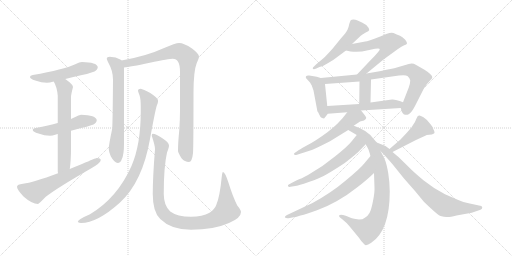
t = 0.00 s
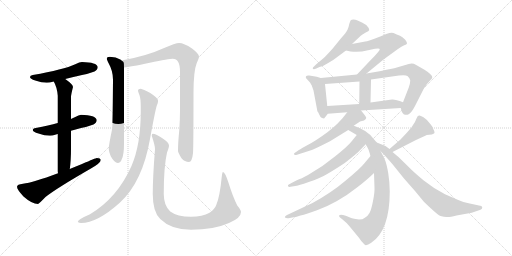
t = 3.11 s
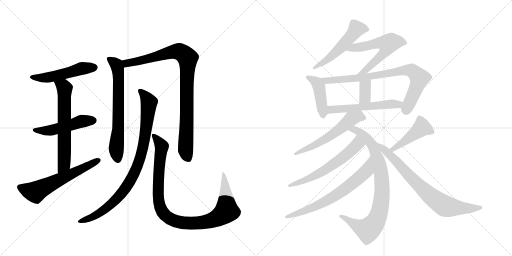
t = 6.22 s
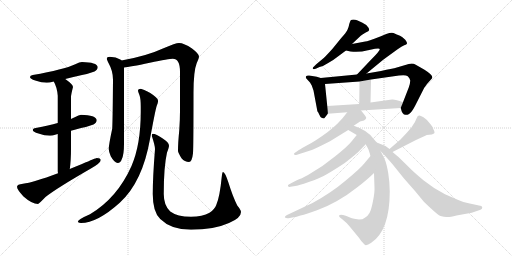
t = 9.33 s
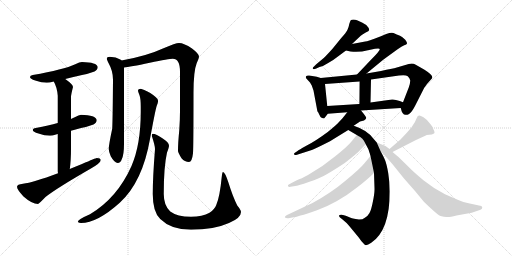
t = 12.44 s
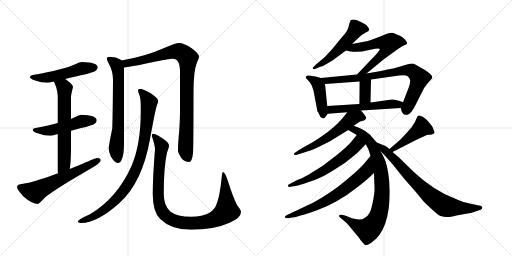
t = 15.55 s

The animated SVG that drew these frames (rendered in a browser with its animation timeline set to each time). Animation: 20 CSS @keyframes rules; one cycle of 15.55 s.

<svg version="1.1" viewBox="0 0 2048 1024" xmlns="http://www.w3.org/2000/svg">
  <g stroke="lightgray" stroke-dasharray="1,1" stroke-width="1" transform="scale(4, 4)">
    <line x1="0" y1="0" x2="256" y2="256"></line>
    <line x1="256" y1="0" x2="0" y2="256"></line>
    <line x1="128" y1="0" x2="128" y2="256"></line>
    <line x1="0" y1="128" x2="256" y2="128"></line>
    <line x1="256" y1="0" x2="512" y2="256"></line>
    <line x1="512" y1="0" x2="256" y2="256"></line>
    <line x1="384" y1="0" x2="384" y2="256"></line>
    <line x1="256" y1="128" x2="512" y2="128"></line>
  </g>
<g transform="scale(1, -1) translate(0, -850)">
   <style type="text/css">
    @keyframes keyframes0 {
      from {
       stroke: black;
       stroke-dashoffset: 512;
       stroke-width: 128;
       }
       63% {
       animation-timing-function: step-end;
       stroke: black;
       stroke-dashoffset: 0;
       stroke-width: 128;
       }
       to {
       stroke: black;
       stroke-width: 1024;
       }
       }
       #make-me-a-hanzi-animation-0 {
         animation: keyframes0 0.666667s both;
         animation-delay: 0.000000s;
         animation-timing-function: linear;
       }
    @keyframes keyframes1 {
      from {
       stroke: black;
       stroke-dashoffset: 498;
       stroke-width: 128;
       }
       62% {
       animation-timing-function: step-end;
       stroke: black;
       stroke-dashoffset: 0;
       stroke-width: 128;
       }
       to {
       stroke: black;
       stroke-width: 1024;
       }
       }
       #make-me-a-hanzi-animation-1 {
         animation: keyframes1 0.655273s both;
         animation-delay: 0.666667s;
         animation-timing-function: linear;
       }
    @keyframes keyframes2 {
      from {
       stroke: black;
       stroke-dashoffset: 638;
       stroke-width: 128;
       }
       67% {
       animation-timing-function: step-end;
       stroke: black;
       stroke-dashoffset: 0;
       stroke-width: 128;
       }
       to {
       stroke: black;
       stroke-width: 1024;
       }
       }
       #make-me-a-hanzi-animation-2 {
         animation: keyframes2 0.769206s both;
         animation-delay: 1.321940s;
         animation-timing-function: linear;
       }
    @keyframes keyframes3 {
      from {
       stroke: black;
       stroke-dashoffset: 605;
       stroke-width: 128;
       }
       66% {
       animation-timing-function: step-end;
       stroke: black;
       stroke-dashoffset: 0;
       stroke-width: 128;
       }
       to {
       stroke: black;
       stroke-width: 1024;
       }
       }
       #make-me-a-hanzi-animation-3 {
         animation: keyframes3 0.742350s both;
         animation-delay: 2.091146s;
         animation-timing-function: linear;
       }
    @keyframes keyframes4 {
      from {
       stroke: black;
       stroke-dashoffset: 675;
       stroke-width: 128;
       }
       69% {
       animation-timing-function: step-end;
       stroke: black;
       stroke-dashoffset: 0;
       stroke-width: 128;
       }
       to {
       stroke: black;
       stroke-width: 1024;
       }
       }
       #make-me-a-hanzi-animation-4 {
         animation: keyframes4 0.799316s both;
         animation-delay: 2.833496s;
         animation-timing-function: linear;
       }
    @keyframes keyframes5 {
      from {
       stroke: black;
       stroke-dashoffset: 931;
       stroke-width: 128;
       }
       75% {
       animation-timing-function: step-end;
       stroke: black;
       stroke-dashoffset: 0;
       stroke-width: 128;
       }
       to {
       stroke: black;
       stroke-width: 1024;
       }
       }
       #make-me-a-hanzi-animation-5 {
         animation: keyframes5 1.007650s both;
         animation-delay: 3.632812s;
         animation-timing-function: linear;
       }
    @keyframes keyframes6 {
      from {
       stroke: black;
       stroke-dashoffset: 906;
       stroke-width: 128;
       }
       75% {
       animation-timing-function: step-end;
       stroke: black;
       stroke-dashoffset: 0;
       stroke-width: 128;
       }
       to {
       stroke: black;
       stroke-width: 1024;
       }
       }
       #make-me-a-hanzi-animation-6 {
         animation: keyframes6 0.987305s both;
         animation-delay: 4.640462s;
         animation-timing-function: linear;
       }
    @keyframes keyframes7 {
      from {
       stroke: black;
       stroke-dashoffset: 1009;
       stroke-width: 128;
       }
       77% {
       animation-timing-function: step-end;
       stroke: black;
       stroke-dashoffset: 0;
       stroke-width: 128;
       }
       to {
       stroke: black;
       stroke-width: 1024;
       }
       }
       #make-me-a-hanzi-animation-7 {
         animation: keyframes7 1.071126s both;
         animation-delay: 5.627767s;
         animation-timing-function: linear;
       }
    @keyframes keyframes8 {
      from {
       stroke: black;
       stroke-dashoffset: 531;
       stroke-width: 128;
       }
       63% {
       animation-timing-function: step-end;
       stroke: black;
       stroke-dashoffset: 0;
       stroke-width: 128;
       }
       to {
       stroke: black;
       stroke-width: 1024;
       }
       }
       #make-me-a-hanzi-animation-8 {
         animation: keyframes8 0.682129s both;
         animation-delay: 6.698893s;
         animation-timing-function: linear;
       }
    @keyframes keyframes9 {
      from {
       stroke: black;
       stroke-dashoffset: 597;
       stroke-width: 128;
       }
       66% {
       animation-timing-function: step-end;
       stroke: black;
       stroke-dashoffset: 0;
       stroke-width: 128;
       }
       to {
       stroke: black;
       stroke-width: 1024;
       }
       }
       #make-me-a-hanzi-animation-9 {
         animation: keyframes9 0.735840s both;
         animation-delay: 7.381022s;
         animation-timing-function: linear;
       }
    @keyframes keyframes10 {
      from {
       stroke: black;
       stroke-dashoffset: 437;
       stroke-width: 128;
       }
       59% {
       animation-timing-function: step-end;
       stroke: black;
       stroke-dashoffset: 0;
       stroke-width: 128;
       }
       to {
       stroke: black;
       stroke-width: 1024;
       }
       }
       #make-me-a-hanzi-animation-10 {
         animation: keyframes10 0.605632s both;
         animation-delay: 8.116862s;
         animation-timing-function: linear;
       }
    @keyframes keyframes11 {
      from {
       stroke: black;
       stroke-dashoffset: 800;
       stroke-width: 128;
       }
       72% {
       animation-timing-function: step-end;
       stroke: black;
       stroke-dashoffset: 0;
       stroke-width: 128;
       }
       to {
       stroke: black;
       stroke-width: 1024;
       }
       }
       #make-me-a-hanzi-animation-11 {
         animation: keyframes11 0.901042s both;
         animation-delay: 8.722493s;
         animation-timing-function: linear;
       }
    @keyframes keyframes12 {
      from {
       stroke: black;
       stroke-dashoffset: 351;
       stroke-width: 128;
       }
       53% {
       animation-timing-function: step-end;
       stroke: black;
       stroke-dashoffset: 0;
       stroke-width: 128;
       }
       to {
       stroke: black;
       stroke-width: 1024;
       }
       }
       #make-me-a-hanzi-animation-12 {
         animation: keyframes12 0.535645s both;
         animation-delay: 9.623535s;
         animation-timing-function: linear;
       }
    @keyframes keyframes13 {
      from {
       stroke: black;
       stroke-dashoffset: 548;
       stroke-width: 128;
       }
       64% {
       animation-timing-function: step-end;
       stroke: black;
       stroke-dashoffset: 0;
       stroke-width: 128;
       }
       to {
       stroke: black;
       stroke-width: 1024;
       }
       }
       #make-me-a-hanzi-animation-13 {
         animation: keyframes13 0.695964s both;
         animation-delay: 10.159180s;
         animation-timing-function: linear;
       }
    @keyframes keyframes14 {
      from {
       stroke: black;
       stroke-dashoffset: 575;
       stroke-width: 128;
       }
       65% {
       animation-timing-function: step-end;
       stroke: black;
       stroke-dashoffset: 0;
       stroke-width: 128;
       }
       to {
       stroke: black;
       stroke-width: 1024;
       }
       }
       #make-me-a-hanzi-animation-14 {
         animation: keyframes14 0.717936s both;
         animation-delay: 10.855143s;
         animation-timing-function: linear;
       }
    @keyframes keyframes15 {
      from {
       stroke: black;
       stroke-dashoffset: 851;
       stroke-width: 128;
       }
       73% {
       animation-timing-function: step-end;
       stroke: black;
       stroke-dashoffset: 0;
       stroke-width: 128;
       }
       to {
       stroke: black;
       stroke-width: 1024;
       }
       }
       #make-me-a-hanzi-animation-15 {
         animation: keyframes15 0.942546s both;
         animation-delay: 11.573079s;
         animation-timing-function: linear;
       }
    @keyframes keyframes16 {
      from {
       stroke: black;
       stroke-dashoffset: 606;
       stroke-width: 128;
       }
       66% {
       animation-timing-function: step-end;
       stroke: black;
       stroke-dashoffset: 0;
       stroke-width: 128;
       }
       to {
       stroke: black;
       stroke-width: 1024;
       }
       }
       #make-me-a-hanzi-animation-16 {
         animation: keyframes16 0.743164s both;
         animation-delay: 12.515625s;
         animation-timing-function: linear;
       }
    @keyframes keyframes17 {
      from {
       stroke: black;
       stroke-dashoffset: 682;
       stroke-width: 128;
       }
       69% {
       animation-timing-function: step-end;
       stroke: black;
       stroke-dashoffset: 0;
       stroke-width: 128;
       }
       to {
       stroke: black;
       stroke-width: 1024;
       }
       }
       #make-me-a-hanzi-animation-17 {
         animation: keyframes17 0.805013s both;
         animation-delay: 13.258789s;
         animation-timing-function: linear;
       }
    @keyframes keyframes18 {
      from {
       stroke: black;
       stroke-dashoffset: 451;
       stroke-width: 128;
       }
       59% {
       animation-timing-function: step-end;
       stroke: black;
       stroke-dashoffset: 0;
       stroke-width: 128;
       }
       to {
       stroke: black;
       stroke-width: 1024;
       }
       }
       #make-me-a-hanzi-animation-18 {
         animation: keyframes18 0.617025s both;
         animation-delay: 14.063802s;
         animation-timing-function: linear;
       }
    @keyframes keyframes19 {
      from {
       stroke: black;
       stroke-dashoffset: 764;
       stroke-width: 128;
       }
       71% {
       animation-timing-function: step-end;
       stroke: black;
       stroke-dashoffset: 0;
       stroke-width: 128;
       }
       to {
       stroke: black;
       stroke-width: 1024;
       }
       }
       #make-me-a-hanzi-animation-19 {
         animation: keyframes19 0.871745s both;
         animation-delay: 14.680827s;
         animation-timing-function: linear;
       }
</style>
<path d="M 328 602 Q 319 602 301 593 Q 256 572 131 550 Q 120 549 120 542 Q 120 535 141 528 Q 167 519 187 519 Q 198 519 215 524 L 261 534 Q 288 541 328 550 Q 351 554 378 564 Q 391 571 391 582 Q 388 601 328 602 Z" fill="lightgray"></path> 
<path d="M 231 358 Q 196 349 143 338 Q 131 337 131 330 Q 131 323 154 316 Q 178 307 200 307 Q 209 307 224 312 Q 227 313 231 314 L 284 327 Q 301 332 324 338 Q 347 342 374 352 Q 387 359 387 370 Q 384 389 324 391 Q 316 391 299 381 Q 293 378 284 374 L 231 358 Z" fill="lightgray"></path> 
<path d="M 215 524 Q 228 502 231 467 L 231 358 L 231 314 L 231 166 Q 231 162 232 157 C 234 127 275 144 279 174 Q 284 206 284 258 L 284 327 L 284 374 L 284 462 Q 284 471 292 502 Q 292 512 261 534 C 237 552 202 551 215 524 Z" fill="lightgray"></path> 
<path d="M 232 157 Q 132 120 92 115 Q 68 113 68 103 Q 68 92 94 64 Q 128 34 152 34 Q 155 34 182 62 Q 228 98 362 175 Q 403 198 403 210 Q 403 218 387 218 Q 383 218 328 194 Q 303 184 279 174 L 232 157 Z" fill="lightgray"></path> 
<path d="M 439 623 Q 427 623 427 615 Q 427 612 435 596 Q 452 566 452 531 Q 451 388 449 336 Q 435 270 435 254 Q 435 244 443 225 Q 458 198 471 198 Q 482 198 487 213 Q 496 231 496 275 L 496 580 C 496 602 496 602 486 608 Q 485 610 481 612 Q 465 622 439 623 Z" fill="lightgray"></path> 
<path d="M 496 580 Q 519 582 599 599 Q 677 615 691 615 Q 720 615 720 563 L 720 407 Q 720 371 717 328 Q 712 280 712 246 Q 712 240 726 217 Q 739 202 756 202 Q 768 202 772 237 Q 774 264 774 479 Q 774 566 787 598 Q 796 618 796 623 Q 796 635 768 656 Q 736 678 716 678 Q 703 678 654 657 Q 587 626 486 608 C 457 602 466 576 496 580 Z" fill="lightgray"></path> 
<path d="M 563 495 Q 552 495 552 487 Q 552 484 558 469 Q 563 456 563 423 L 563 403 Q 563 272 526 186 Q 469 58 360 -7 Q 311 -28 311 -38 Q 317 -42 324 -42 Q 389 -42 479 39 Q 570 122 600 294 Q 621 409 627 427 Q 632 438 632 444 L 632 448 Q 632 458 601 478 Q 572 493 563 495 Z" fill="lightgray"></path> 
<path d="M 611 315 Q 607 315 607 307 Q 620 268 620 254 Q 611 140 611 74 Q 611 2 641 -26 Q 684 -69 764 -69 Q 856 -69 916 -42 Q 964 -22 964 2 Q 964 10 949 28 Q 931 64 914 119 Q 900 162 892 162 Q 889 162 887 143 Q 879 61 865 30 Q 859 13 838 -1 Q 810 -17 764 -17 Q 709 -17 681 4 Q 655 28 655 74 Q 655 183 668 240 Q 676 260 676 267 Q 676 280 651 296 Q 624 315 611 315 Z" fill="lightgray"></path> 
<path d="M 1408 674 L 1443 707 Q 1450 713 1463 720 Q 1476 726 1477 730 Q 1477 738 1465 750 L 1448 760 L 1428 769 Q 1422 772 1414 772 Q 1406 772 1403 769 Q 1401 766 1397 754 Q 1395 742 1390 731 Q 1385 720 1365 698 L 1330 655 Q 1303 625 1295 618 L 1265 593 L 1256 584 Q 1250 580 1251 576 Q 1253 571 1265 576 L 1278 582 Q 1295 586 1311 597 Q 1336 611 1349 622 L 1384 648 L 1408 674 Z" fill="lightgray"></path> 
<path d="M 1466 556 L 1534 612 L 1589 652 Q 1608 665 1617 669 Q 1627 672 1628 676 Q 1629 680 1621 691 Q 1609 704 1600 707 Q 1591 710 1587 712 L 1574 718 Q 1566 722 1545 714 L 1521 704 Q 1470 684 1461 684 L 1408 674 C 1379 668 1355 655 1384 648 L 1402 644 Q 1438 640 1472 649 L 1500 655 Q 1518 658 1519 654 Q 1522 649 1483 610 L 1428 552 C 1407 530 1443 537 1466 556 Z" fill="lightgray"></path> 
<path d="M 1283 538 L 1267 543 L 1237 548 Q 1223 550 1223 542 Q 1223 537 1229 532 L 1240 520 L 1247 508 L 1254 488 L 1269 408 Q 1268 406 1272 402 L 1278 390 Q 1281 380 1288 378 L 1296 376 Q 1297 376 1311 395 C 1312 396 1312 396 1309 426 L 1300 514 C 1298 533 1298 533 1283 538 Z" fill="lightgray"></path> 
<path d="M 1603 418 L 1607 404 Q 1609 398 1616 392 Q 1627 390 1630 391 Q 1634 392 1640 397 Q 1647 402 1660 426 L 1697 499 L 1708 514 Q 1718 526 1723 531 Q 1729 536 1729 540 Q 1731 550 1698 571 L 1663 591 Q 1651 599 1635 594 L 1577 577 Q 1577 578 1524 566 L 1466 556 L 1428 552 L 1283 538 C 1253 535 1270 512 1300 514 L 1438 524 L 1484 532 L 1596 548 Q 1623 552 1631 545 Q 1639 538 1641 528 Q 1641 518 1635 500 L 1612 441 C 1603 418 1603 418 1603 418 Z" fill="lightgray"></path> 
<path d="M 1438 524 L 1437 434 C 1437 404 1481 410 1482 440 L 1484 532 C 1485 562 1438 554 1438 524 Z" fill="lightgray"></path> 
<path d="M 1444 408 L 1603 418 C 1633 420 1640 430 1612 441 L 1599 446 Q 1580 453 1568 452 L 1482 440 L 1437 434 L 1309 426 C 1279 424 1281 393 1311 395 L 1389 401 L 1444 408 Z" fill="lightgray"></path> 
<path d="M 1415 347 L 1425 354 Q 1436 362 1440 364 L 1456 368 Q 1464 374 1465 378 Q 1466 382 1444 408 C 1425 431 1408 425 1389 401 L 1370 377 L 1355 361 Q 1350 354 1311 322 Q 1261 285 1227 268 Q 1194 250 1190 246 L 1181 240 Q 1175 237 1176 233 Q 1178 228 1188 231 L 1244 249 Q 1253 251 1320 285 L 1393 330 L 1415 347 Z" fill="lightgray"></path> 
<path d="M 1507 280 L 1493 296 Q 1468 330 1415 347 C 1387 357 1367 345 1393 330 L 1427 310 C 1451 296 1451 296 1463 273 L 1473 254 Q 1476 247 1482 226 L 1496 158 L 1498 98 Q 1499 81 1492 46 Q 1485 10 1478 -2 Q 1472 -14 1458 -22 Q 1452 -28 1436 -28 Q 1406 -24 1400 -20 L 1383 -13 L 1372 -10 Q 1360 -8 1357 -11 Q 1354 -14 1360 -20 L 1369 -27 Q 1388 -42 1397 -54 L 1435 -100 Q 1443 -113 1458 -128 Q 1464 -136 1485 -121 Q 1559 -72 1559 84 Q 1559 120 1553 157 Q 1547 193 1540 210 Q 1533 226 1522 246 L 1507 280 Z" fill="lightgray"></path> 
<path d="M 1427 310 L 1406 284 Q 1391 265 1341 225 Q 1292 184 1232 150 Q 1202 134 1194 132 Q 1187 130 1166 118 L 1155 112 Q 1150 110 1152 106 Q 1154 101 1162 103 L 1187 107 Q 1191 107 1235 122 Q 1279 136 1307 153 Q 1335 169 1379 198 Q 1425 234 1432 241 L 1463 273 C 1484 295 1446 333 1427 310 Z" fill="lightgray"></path> 
<path d="M 1482 226 L 1456 195 Q 1442 177 1383 128 Q 1324 78 1250 38 L 1148 -10 Q 1137 -16 1140 -20 Q 1144 -24 1154 -23 L 1169 -20 Q 1181 -19 1202 -12 Q 1226 -7 1268 9 Q 1311 25 1348 46 Q 1386 67 1428 100 Q 1471 133 1496 158 C 1518 179 1501 249 1482 226 Z" fill="lightgray"></path> 
<path d="M 1666 291 L 1699 306 Q 1706 311 1717 311 Q 1728 311 1736 316 Q 1741 319 1734 332 Q 1731 343 1723 352 Q 1710 371 1694 381 Q 1679 390 1676 388 Q 1670 388 1666 376 Q 1662 364 1652 350 Q 1649 343 1630 322 L 1602 292 L 1558 254 C 1535 234 1543 228 1570 242 L 1666 291 Z" fill="lightgray"></path> 
<path d="M 1558 254 L 1542 266 L 1507 280 C 1480 291 1502 268 1522 246 L 1536 231 Q 1541 227 1571 192 L 1616 136 L 1660 86 L 1693 46 Q 1697 41 1724 16 Q 1752 -10 1762 -14 Q 1779 -19 1790 -18 Q 1801 -18 1826 -12 L 1887 -1 L 1922 11 Q 1930 14 1929 21 Q 1928 27 1916 28 L 1879 36 Q 1856 39 1833 50 L 1780 73 Q 1732 98 1695 128 Q 1659 158 1647 170 L 1595 221 L 1570 242 L 1558 254 Z" fill="lightgray"></path> 
      <clipPath id="make-me-a-hanzi-clip-0">
      <path d="M 328 602 Q 319 602 301 593 Q 256 572 131 550 Q 120 549 120 542 Q 120 535 141 528 Q 167 519 187 519 Q 198 519 215 524 L 261 534 Q 288 541 328 550 Q 351 554 378 564 Q 391 571 391 582 Q 388 601 328 602 Z" fill="lightgray"></path>
      </clipPath>
      <path clip-path="url(#make-me-a-hanzi-clip-0)" d="M 128 543 L 191 540 L 327 576 L 379 580 " fill="none" id="make-me-a-hanzi-animation-0" stroke-dasharray="384 768" stroke-linecap="round"></path>

      <clipPath id="make-me-a-hanzi-clip-1">
      <path d="M 231 358 Q 196 349 143 338 Q 131 337 131 330 Q 131 323 154 316 Q 178 307 200 307 Q 209 307 224 312 Q 227 313 231 314 L 284 327 Q 301 332 324 338 Q 347 342 374 352 Q 387 359 387 370 Q 384 389 324 391 Q 316 391 299 381 Q 293 378 284 374 L 231 358 Z" fill="lightgray"></path>
      </clipPath>
      <path clip-path="url(#make-me-a-hanzi-clip-1)" d="M 139 331 L 194 327 L 317 363 L 375 368 " fill="none" id="make-me-a-hanzi-animation-1" stroke-dasharray="370 740" stroke-linecap="round"></path>

      <clipPath id="make-me-a-hanzi-clip-2">
      <path d="M 215 524 Q 228 502 231 467 L 231 358 L 231 314 L 231 166 Q 231 162 232 157 C 234 127 275 144 279 174 Q 284 206 284 258 L 284 327 L 284 374 L 284 462 Q 284 471 292 502 Q 292 512 261 534 C 237 552 202 551 215 524 Z" fill="lightgray"></path>
      </clipPath>
      <path clip-path="url(#make-me-a-hanzi-clip-2)" d="M 224 521 L 258 496 L 256 193 L 237 162 " fill="none" id="make-me-a-hanzi-animation-2" stroke-dasharray="510 1020" stroke-linecap="round"></path>

      <clipPath id="make-me-a-hanzi-clip-3">
      <path d="M 232 157 Q 132 120 92 115 Q 68 113 68 103 Q 68 92 94 64 Q 128 34 152 34 Q 155 34 182 62 Q 228 98 362 175 Q 403 198 403 210 Q 403 218 387 218 Q 383 218 328 194 Q 303 184 279 174 L 232 157 Z" fill="lightgray"></path>
      </clipPath>
      <path clip-path="url(#make-me-a-hanzi-clip-3)" d="M 79 101 L 142 82 L 395 209 " fill="none" id="make-me-a-hanzi-animation-3" stroke-dasharray="477 954" stroke-linecap="round"></path>

      <clipPath id="make-me-a-hanzi-clip-4">
      <path d="M 439 623 Q 427 623 427 615 Q 427 612 435 596 Q 452 566 452 531 Q 451 388 449 336 Q 435 270 435 254 Q 435 244 443 225 Q 458 198 471 198 Q 482 198 487 213 Q 496 231 496 275 L 496 580 C 496 602 496 602 486 608 Q 485 610 481 612 Q 465 622 439 623 Z" fill="lightgray"></path>
      </clipPath>
      <path clip-path="url(#make-me-a-hanzi-clip-4)" d="M 436 614 L 466 592 L 473 555 L 473 328 L 465 253 L 471 212 " fill="none" id="make-me-a-hanzi-animation-4" stroke-dasharray="547 1094" stroke-linecap="round"></path>

      <clipPath id="make-me-a-hanzi-clip-5">
      <path d="M 496 580 Q 519 582 599 599 Q 677 615 691 615 Q 720 615 720 563 L 720 407 Q 720 371 717 328 Q 712 280 712 246 Q 712 240 726 217 Q 739 202 756 202 Q 768 202 772 237 Q 774 264 774 479 Q 774 566 787 598 Q 796 618 796 623 Q 796 635 768 656 Q 736 678 716 678 Q 703 678 654 657 Q 587 626 486 608 C 457 602 466 576 496 580 Z" fill="lightgray"></path>
      </clipPath>
      <path clip-path="url(#make-me-a-hanzi-clip-5)" d="M 496 604 L 507 596 L 547 603 L 689 643 L 722 642 L 751 618 L 742 251 L 753 217 " fill="none" id="make-me-a-hanzi-animation-5" stroke-dasharray="803 1606" stroke-linecap="round"></path>

      <clipPath id="make-me-a-hanzi-clip-6">
      <path d="M 563 495 Q 552 495 552 487 Q 552 484 558 469 Q 563 456 563 423 L 563 403 Q 563 272 526 186 Q 469 58 360 -7 Q 311 -28 311 -38 Q 317 -42 324 -42 Q 389 -42 479 39 Q 570 122 600 294 Q 621 409 627 427 Q 632 438 632 444 L 632 448 Q 632 458 601 478 Q 572 493 563 495 Z" fill="lightgray"></path>
      </clipPath>
      <path clip-path="url(#make-me-a-hanzi-clip-6)" d="M 561 486 L 583 464 L 596 440 L 574 270 L 539 160 L 511 110 L 459 46 L 388 -8 L 318 -38 " fill="none" id="make-me-a-hanzi-animation-6" stroke-dasharray="778 1556" stroke-linecap="round"></path>

      <clipPath id="make-me-a-hanzi-clip-7">
      <path d="M 611 315 Q 607 315 607 307 Q 620 268 620 254 Q 611 140 611 74 Q 611 2 641 -26 Q 684 -69 764 -69 Q 856 -69 916 -42 Q 964 -22 964 2 Q 964 10 949 28 Q 931 64 914 119 Q 900 162 892 162 Q 889 162 887 143 Q 879 61 865 30 Q 859 13 838 -1 Q 810 -17 764 -17 Q 709 -17 681 4 Q 655 28 655 74 Q 655 183 668 240 Q 676 260 676 267 Q 676 280 651 296 Q 624 315 611 315 Z" fill="lightgray"></path>
      </clipPath>
      <path clip-path="url(#make-me-a-hanzi-clip-7)" d="M 615 308 L 647 264 L 634 144 L 634 48 L 650 1 L 680 -25 L 727 -41 L 806 -41 L 849 -31 L 894 -6 L 907 14 L 893 158 " fill="none" id="make-me-a-hanzi-animation-7" stroke-dasharray="881 1762" stroke-linecap="round"></path>

      <clipPath id="make-me-a-hanzi-clip-8">
      <path d="M 1408 674 L 1443 707 Q 1450 713 1463 720 Q 1476 726 1477 730 Q 1477 738 1465 750 L 1448 760 L 1428 769 Q 1422 772 1414 772 Q 1406 772 1403 769 Q 1401 766 1397 754 Q 1395 742 1390 731 Q 1385 720 1365 698 L 1330 655 Q 1303 625 1295 618 L 1265 593 L 1256 584 Q 1250 580 1251 576 Q 1253 571 1265 576 L 1278 582 Q 1295 586 1311 597 Q 1336 611 1349 622 L 1384 648 L 1408 674 Z" fill="lightgray"></path>
      </clipPath>
      <path clip-path="url(#make-me-a-hanzi-clip-8)" d="M 1470 733 L 1426 734 L 1344 641 L 1258 577 " fill="none" id="make-me-a-hanzi-animation-8" stroke-dasharray="403 806" stroke-linecap="round"></path>

      <clipPath id="make-me-a-hanzi-clip-9">
      <path d="M 1466 556 L 1534 612 L 1589 652 Q 1608 665 1617 669 Q 1627 672 1628 676 Q 1629 680 1621 691 Q 1609 704 1600 707 Q 1591 710 1587 712 L 1574 718 Q 1566 722 1545 714 L 1521 704 Q 1470 684 1461 684 L 1408 674 C 1379 668 1355 655 1384 648 L 1402 644 Q 1438 640 1472 649 L 1500 655 Q 1518 658 1519 654 Q 1522 649 1483 610 L 1428 552 C 1407 530 1443 537 1466 556 Z" fill="lightgray"></path>
      </clipPath>
      <path clip-path="url(#make-me-a-hanzi-clip-9)" d="M 1389 651 L 1517 680 L 1553 675 L 1546 653 L 1529 631 L 1459 566 L 1434 557 " fill="none" id="make-me-a-hanzi-animation-9" stroke-dasharray="469 938" stroke-linecap="round"></path>

      <clipPath id="make-me-a-hanzi-clip-10">
      <path d="M 1283 538 L 1267 543 L 1237 548 Q 1223 550 1223 542 Q 1223 537 1229 532 L 1240 520 L 1247 508 L 1254 488 L 1269 408 Q 1268 406 1272 402 L 1278 390 Q 1281 380 1288 378 L 1296 376 Q 1297 376 1311 395 C 1312 396 1312 396 1309 426 L 1300 514 C 1298 533 1298 533 1283 538 Z" fill="lightgray"></path>
      </clipPath>
      <path clip-path="url(#make-me-a-hanzi-clip-10)" d="M 1232 541 L 1257 528 L 1275 506 L 1293 383 " fill="none" id="make-me-a-hanzi-animation-10" stroke-dasharray="309 618" stroke-linecap="round"></path>

      <clipPath id="make-me-a-hanzi-clip-11">
      <path d="M 1603 418 L 1607 404 Q 1609 398 1616 392 Q 1627 390 1630 391 Q 1634 392 1640 397 Q 1647 402 1660 426 L 1697 499 L 1708 514 Q 1718 526 1723 531 Q 1729 536 1729 540 Q 1731 550 1698 571 L 1663 591 Q 1651 599 1635 594 L 1577 577 Q 1577 578 1524 566 L 1466 556 L 1428 552 L 1283 538 C 1253 535 1270 512 1300 514 L 1438 524 L 1484 532 L 1596 548 Q 1623 552 1631 545 Q 1639 538 1641 528 Q 1641 518 1635 500 L 1612 441 C 1603 418 1603 418 1603 418 Z" fill="lightgray"></path>
      </clipPath>
      <path clip-path="url(#make-me-a-hanzi-clip-11)" d="M 1291 534 L 1307 527 L 1414 535 L 1604 567 L 1647 568 L 1674 543 L 1677 531 L 1624 407 " fill="none" id="make-me-a-hanzi-animation-11" stroke-dasharray="672 1344" stroke-linecap="round"></path>

      <clipPath id="make-me-a-hanzi-clip-12">
      <path d="M 1438 524 L 1437 434 C 1437 404 1481 410 1482 440 L 1484 532 C 1485 562 1438 554 1438 524 Z" fill="lightgray"></path>
      </clipPath>
      <path clip-path="url(#make-me-a-hanzi-clip-12)" d="M 1477 524 L 1461 505 L 1460 460 L 1444 441 " fill="none" id="make-me-a-hanzi-animation-12" stroke-dasharray="223 446" stroke-linecap="round"></path>

      <clipPath id="make-me-a-hanzi-clip-13">
      <path d="M 1444 408 L 1603 418 C 1633 420 1640 430 1612 441 L 1599 446 Q 1580 453 1568 452 L 1482 440 L 1437 434 L 1309 426 C 1279 424 1281 393 1311 395 L 1389 401 L 1444 408 Z" fill="lightgray"></path>
      </clipPath>
      <path clip-path="url(#make-me-a-hanzi-clip-13)" d="M 1318 403 L 1325 412 L 1592 432 L 1603 438 " fill="none" id="make-me-a-hanzi-animation-13" stroke-dasharray="420 840" stroke-linecap="round"></path>

      <clipPath id="make-me-a-hanzi-clip-14">
      <path d="M 1415 347 L 1425 354 Q 1436 362 1440 364 L 1456 368 Q 1464 374 1465 378 Q 1466 382 1444 408 C 1425 431 1408 425 1389 401 L 1370 377 L 1355 361 Q 1350 354 1311 322 Q 1261 285 1227 268 Q 1194 250 1190 246 L 1181 240 Q 1175 237 1176 233 Q 1178 228 1188 231 L 1244 249 Q 1253 251 1320 285 L 1393 330 L 1415 347 Z" fill="lightgray"></path>
      </clipPath>
      <path clip-path="url(#make-me-a-hanzi-clip-14)" d="M 1456 377 L 1436 385 L 1404 374 L 1375 346 L 1300 293 L 1182 234 " fill="none" id="make-me-a-hanzi-animation-14" stroke-dasharray="447 894" stroke-linecap="round"></path>

      <clipPath id="make-me-a-hanzi-clip-15">
      <path d="M 1507 280 L 1493 296 Q 1468 330 1415 347 C 1387 357 1367 345 1393 330 L 1427 310 C 1451 296 1451 296 1463 273 L 1473 254 Q 1476 247 1482 226 L 1496 158 L 1498 98 Q 1499 81 1492 46 Q 1485 10 1478 -2 Q 1472 -14 1458 -22 Q 1452 -28 1436 -28 Q 1406 -24 1400 -20 L 1383 -13 L 1372 -10 Q 1360 -8 1357 -11 Q 1354 -14 1360 -20 L 1369 -27 Q 1388 -42 1397 -54 L 1435 -100 Q 1443 -113 1458 -128 Q 1464 -136 1485 -121 Q 1559 -72 1559 84 Q 1559 120 1553 157 Q 1547 193 1540 210 Q 1533 226 1522 246 L 1507 280 Z" fill="lightgray"></path>
      </clipPath>
      <path clip-path="url(#make-me-a-hanzi-clip-15)" d="M 1401 331 L 1419 332 L 1434 325 L 1466 298 L 1491 266 L 1525 161 L 1527 54 L 1513 -14 L 1501 -38 L 1472 -69 L 1431 -55 L 1365 -13 " fill="none" id="make-me-a-hanzi-animation-15" stroke-dasharray="723 1446" stroke-linecap="round"></path>

      <clipPath id="make-me-a-hanzi-clip-16">
      <path d="M 1427 310 L 1406 284 Q 1391 265 1341 225 Q 1292 184 1232 150 Q 1202 134 1194 132 Q 1187 130 1166 118 L 1155 112 Q 1150 110 1152 106 Q 1154 101 1162 103 L 1187 107 Q 1191 107 1235 122 Q 1279 136 1307 153 Q 1335 169 1379 198 Q 1425 234 1432 241 L 1463 273 C 1484 295 1446 333 1427 310 Z" fill="lightgray"></path>
      </clipPath>
      <path clip-path="url(#make-me-a-hanzi-clip-16)" d="M 1428 302 L 1428 273 L 1374 221 L 1269 151 L 1222 128 L 1158 107 " fill="none" id="make-me-a-hanzi-animation-16" stroke-dasharray="478 956" stroke-linecap="round"></path>

      <clipPath id="make-me-a-hanzi-clip-17">
      <path d="M 1482 226 L 1456 195 Q 1442 177 1383 128 Q 1324 78 1250 38 L 1148 -10 Q 1137 -16 1140 -20 Q 1144 -24 1154 -23 L 1169 -20 Q 1181 -19 1202 -12 Q 1226 -7 1268 9 Q 1311 25 1348 46 Q 1386 67 1428 100 Q 1471 133 1496 158 C 1518 179 1501 249 1482 226 Z" fill="lightgray"></path>
      </clipPath>
      <path clip-path="url(#make-me-a-hanzi-clip-17)" d="M 1480 219 L 1465 164 L 1374 89 L 1255 21 L 1148 -18 " fill="none" id="make-me-a-hanzi-animation-17" stroke-dasharray="554 1108" stroke-linecap="round"></path>

      <clipPath id="make-me-a-hanzi-clip-18">
      <path d="M 1666 291 L 1699 306 Q 1706 311 1717 311 Q 1728 311 1736 316 Q 1741 319 1734 332 Q 1731 343 1723 352 Q 1710 371 1694 381 Q 1679 390 1676 388 Q 1670 388 1666 376 Q 1662 364 1652 350 Q 1649 343 1630 322 L 1602 292 L 1558 254 C 1535 234 1543 228 1570 242 L 1666 291 Z" fill="lightgray"></path>
      </clipPath>
      <path clip-path="url(#make-me-a-hanzi-clip-18)" d="M 1728 322 L 1694 339 L 1685 338 L 1599 270 L 1574 253 L 1566 256 " fill="none" id="make-me-a-hanzi-animation-18" stroke-dasharray="323 646" stroke-linecap="round"></path>

      <clipPath id="make-me-a-hanzi-clip-19">
      <path d="M 1558 254 L 1542 266 L 1507 280 C 1480 291 1502 268 1522 246 L 1536 231 Q 1541 227 1571 192 L 1616 136 L 1660 86 L 1693 46 Q 1697 41 1724 16 Q 1752 -10 1762 -14 Q 1779 -19 1790 -18 Q 1801 -18 1826 -12 L 1887 -1 L 1922 11 Q 1930 14 1929 21 Q 1928 27 1916 28 L 1879 36 Q 1856 39 1833 50 L 1780 73 Q 1732 98 1695 128 Q 1659 158 1647 170 L 1595 221 L 1570 242 L 1558 254 Z" fill="lightgray"></path>
      </clipPath>
      <path clip-path="url(#make-me-a-hanzi-clip-19)" d="M 1512 275 L 1695 90 L 1779 26 L 1860 16 L 1920 20 " fill="none" id="make-me-a-hanzi-animation-19" stroke-dasharray="636 1272" stroke-linecap="round"></path>

</g>
</svg>
